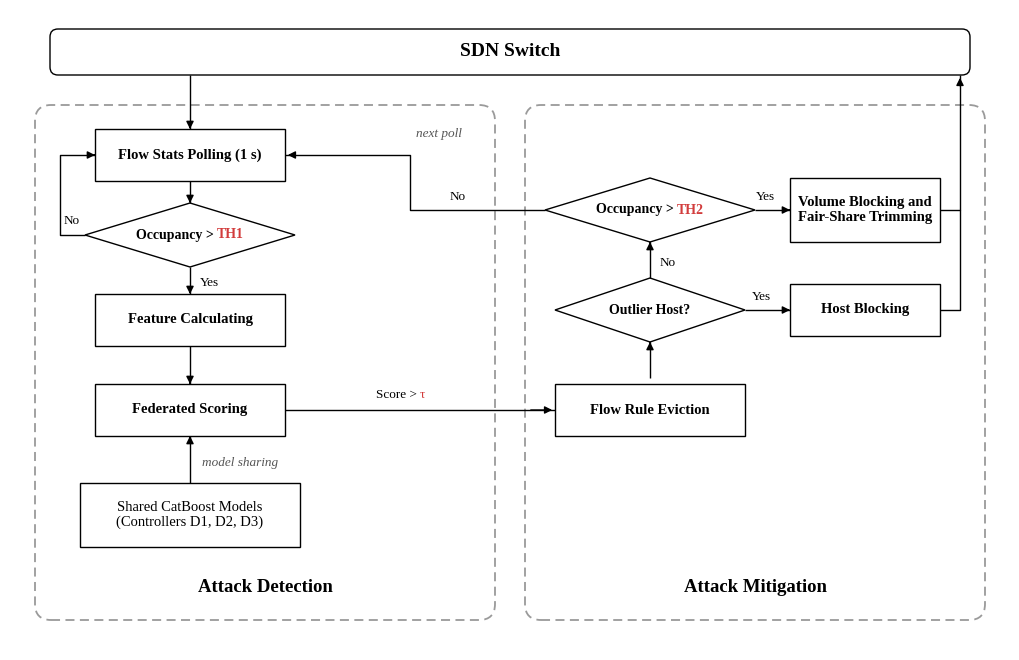

Source code (Python): (Note: this script raises an exception after producing the figure.)
"""Builds docs/fedvolguard_flowchart.{png,pdf}: the framework of FedVol-Guard (EnsGuard v5) as a
plain journal-style flowchart, in the layout used by the related papers (detection module on the
left, mitigation module on the right, the switch on top). Values match
results/v21/exported/ens_config_v5.json.

    ~/.venvs/loft/bin/python docs/build_flowchart.py
"""
import matplotlib

matplotlib.use("Agg")
import matplotlib.pyplot as plt  # noqa: E402
from matplotlib.patches import FancyBboxPatch, Polygon, Rectangle  # noqa: E402

plt.rcParams.update({"font.family": "Liberation Serif", "font.size": 11})
K, GREY, RED = "#000000", "#9a9a9a", "#d23c3c"

fig = plt.figure(figsize=(10, 6.4))
ax = fig.add_axes([0, 0, 1, 1])
ax.set_xlim(0, 100)
ax.set_ylim(0, 64)
ax.axis("off")


def rect(cx, cy, text, w=19, h=5.2, bold=True):
    ax.add_patch(Rectangle((cx - w / 2, cy - h / 2), w, h, fc="white", ec=K, lw=1.0))
    ax.text(cx, cy, text, ha="center", va="center", weight="bold" if bold else "normal",
            fontsize=10.5, linespacing=1.15)


def diamond(cx, cy, parts, w=21, h=6.4):
    ax.add_patch(Polygon([(cx - w / 2, cy), (cx, cy + h / 2), (cx + w / 2, cy), (cx, cy - h / 2)],
                         closed=True, fc="white", ec=K, lw=1.0))
    # parts: [(text, colour), ...] set as one centred line
    fig.canvas.draw()
    inv = ax.transData.inverted()
    ts, widths = [], []
    for p, c in parts:
        t = ax.text(0, cy, p, ha="left", va="center", fontsize=10, weight="bold", color=c)
        bb = t.get_window_extent(renderer=fig.canvas.get_renderer()).transformed(inv)
        ts.append(t)
        widths.append(bb.x1 - bb.x0)
    x = cx - sum(widths) / 2
    for t, wd in zip(ts, widths):
        t.set_x(x)
        x += wd


def line(pts, arrow=True):
    xs, ys = zip(*pts)
    ax.plot(xs[:-1] + (xs[-1],), ys, color=K, lw=1.0, solid_capstyle="butt")
    if arrow:
        (x0, y0), (x1, y1) = pts[-2], pts[-1]
        ax.annotate("", xy=(x1, y1), xytext=(x0 + (x1 - x0) * 0.9, y0 + (y1 - y0) * 0.9),
                    arrowprops=dict(arrowstyle="-|>", color=K, lw=1.0, mutation_scale=11))


def label(x, y, t, **kw):
    ax.text(x, y, t, fontsize=9.5, **kw)


def module(x0, x1, title):
    ax.add_patch(FancyBboxPatch((x0, 3), x1 - x0, 51.5, boxstyle="round,pad=0,rounding_size=1.6",
                                fc="none", ec=GREY, lw=1.3, ls=(0, (5, 3))))
    ax.text((x0 + x1) / 2, 6.2, title, ha="center", va="center", fontsize=13.5, weight="bold")


# switch bar
ax.add_patch(FancyBboxPatch((4, 57.5), 92, 4.6, boxstyle="round,pad=0,rounding_size=0.8", fc="white", ec=K, lw=1.0))
ax.text(50, 59.8, "SDN Switch", ha="center", va="center", fontsize=14, weight="bold")

module(2.5, 48.5, "Attack Detection")
module(51.5, 97.5, "Attack Mitigation")

# ---- detection
rect(18, 49.5, "Flow Stats Polling (1 s)")
diamond(18, 41.5, [("Occupancy > ", K), ("TH1", RED)])
rect(18, 33, "Feature Calculating")
rect(18, 24, "Federated Scoring")
rect(18, 13.5, "Shared CatBoost Models\n(Controllers D1, D2, D3)", w=22, h=6.4, bold=False)
ax.text(19.2, 18.7, "model sharing", ha="left", va="center", fontsize=9.5, color="#555555", style="italic")

line([(18, 57.5), (18, 52.1)])
line([(18, 46.9), (18, 44.7)])
line([(18, 38.3), (18, 35.6)])
label(19, 36.4, "Yes")
line([(7.5, 41.5), (5, 41.5), (5, 49.5), (8.5, 49.5)])
label(5.4, 42.6, "No")
line([(18, 30.4), (18, 26.6)])
line([(18, 16.7), (18, 21.4)])

# ---- mitigation
rect(64, 24, "Flow Rule Eviction")
diamond(64, 34, [("Outlier Host?", K)], w=19)
diamond(64, 44, [("Occupancy > ", K), ("TH2", RED)])
rect(85.5, 34, "Host Blocking", w=15)
rect(85.5, 44, "Volume Blocking and\nFair-Share Trimming", w=15, h=6.4, bold=True)

line([(27.5, 24), (54.5, 24)])  # entries scoring above tau
ax.text(41, 25.2, "Score > ", ha="right", fontsize=9.5)
ax.text(41, 25.2, "τ", ha="left", fontsize=9.5, color=RED)
line([(64, 27.2), (64, 30.8)])
line([(73.5, 34), (78, 34)])
label(74.2, 35, "Yes")
line([(64, 37.2), (64, 40.8)])
label(65, 38.4, "No")
line([(74.5, 44), (78, 44)])
label(74.6, 45, "Yes")
# both blocking boxes act on the switch
line([(93, 34), (95, 34), (95, 44)], arrow=False)
line([(93, 44), (95, 44), (95, 57.5)])
# no further action: next poll
line([(53.5, 44), (40, 44), (40, 49.5), (27.5, 49.5)])
label(44, 45, "No")
ax.text(40.6, 51.3, "next poll", fontsize=9.5, style="italic", color="#555555")

for ext in ("png", "pdf"):
    fig.savefig(f"docs/fedvolguard_flowchart.{ext}", dpi=200, facecolor="white")
print("docs/fedvolguard_flowchart.png")
